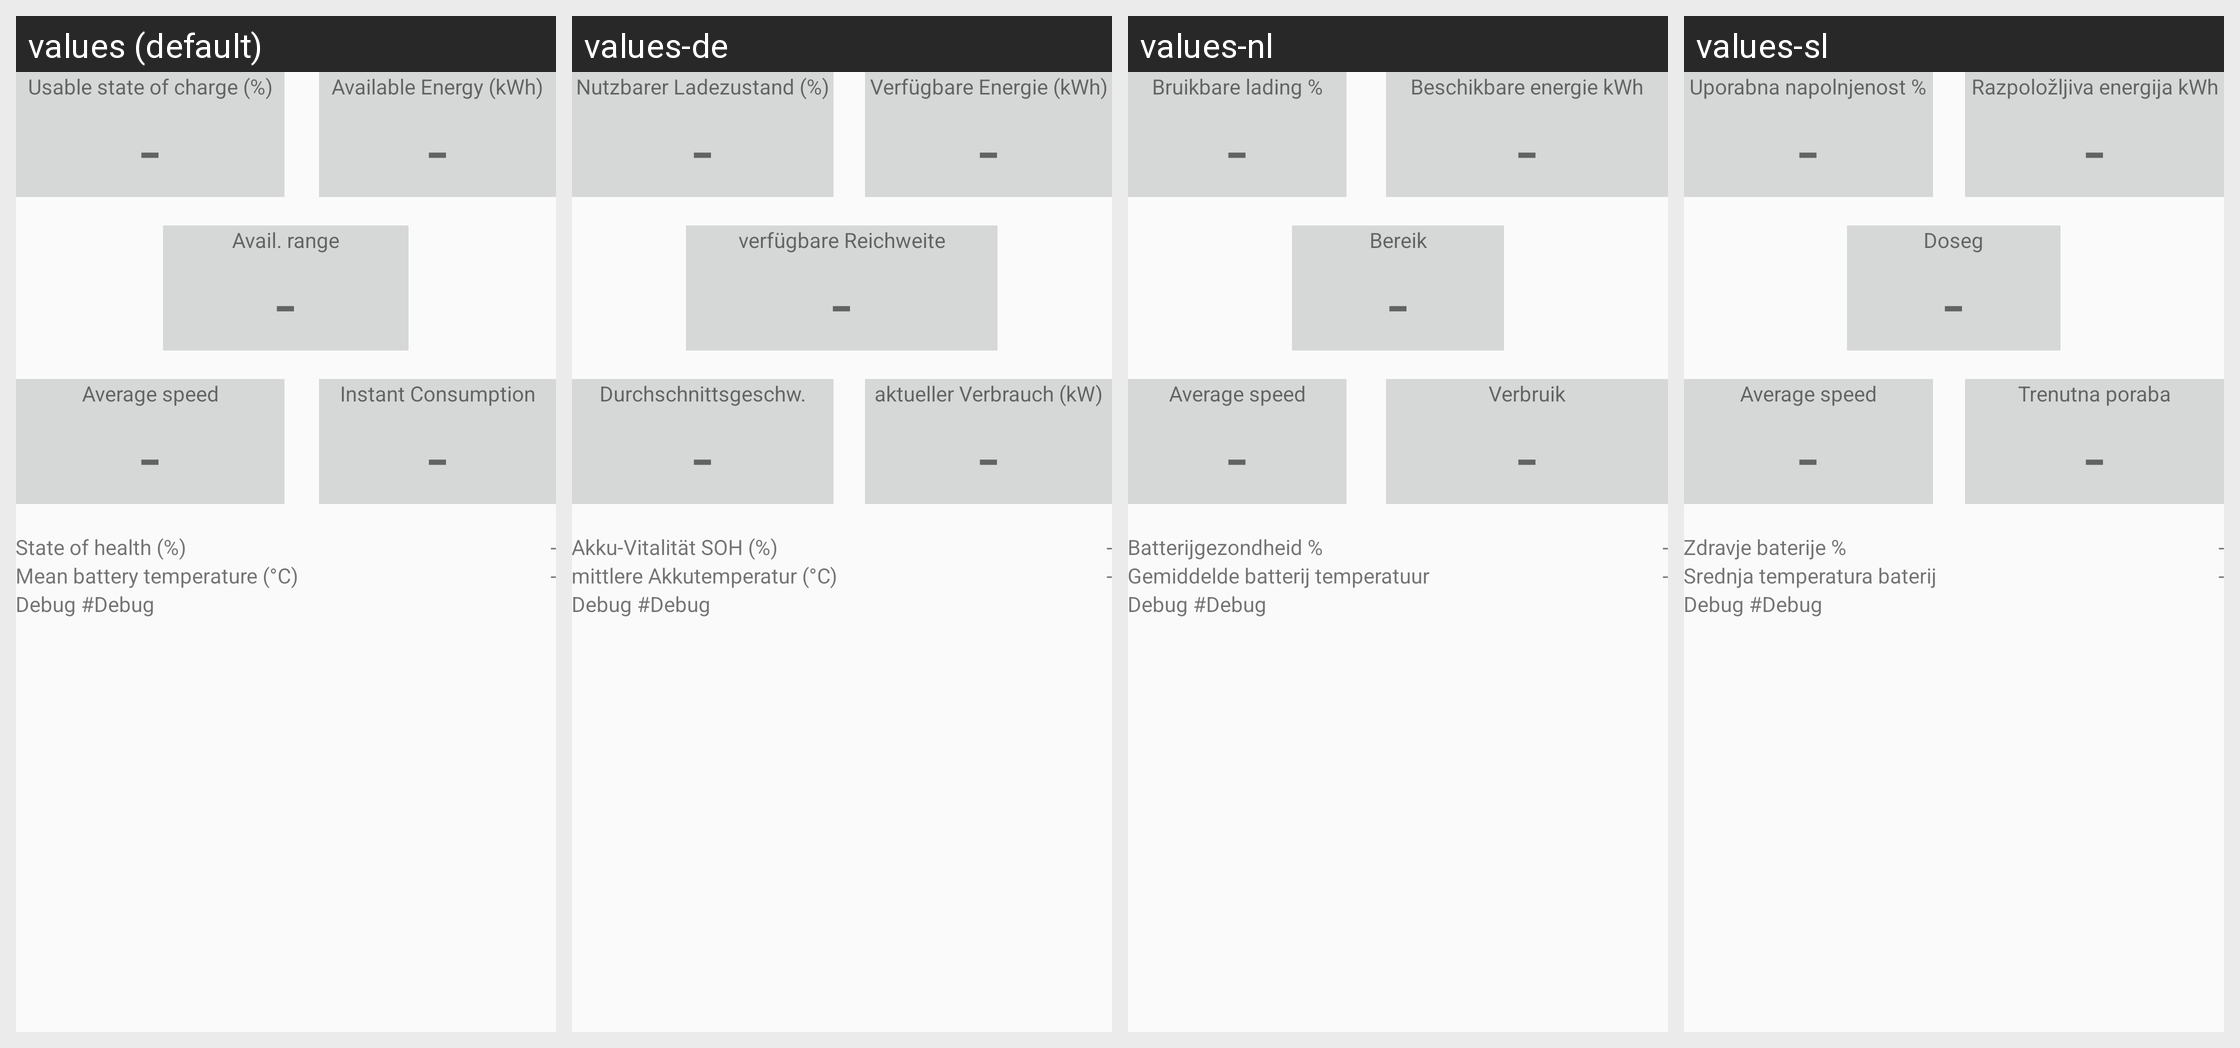

This grid shows one Android layout under several languages. Give, for every string resource on the screen, its name, the default text and each shown locale's text.
Android screen res/layout/activity_dashsummary.xml rendered under 4 locales, left to right: values (default), values-de, values-nl, values-sl. Device: Nexus 5 (rendered at 1080×1920; each locale shown at half size, 540×960, under a caption strip naming it); theme AppTheme.
Other locales in the repository, not shown: values-es, values-fr, values-hu, values-it, values-ro, values-ru, values-uk.
Strings drawn on this screen, with the default value and each locale's value (text and hints the layout hard-codes, and strings that could not be matched under every locale, appear in the picture but are not listed):

label_UserSOC
  values: Usable state of charge (%)
  values-de: Nutzbarer Ladezustand (%)
  values-nl: Bruikbare lading %
  values-sl: Uporabna napolnjenost %

label_AvEner
  values: Available Energy (kWh)
  values-de: Verfügbare Energie (kWh)
  values-nl: Beschikbare energie kWh
  values-sl: Razpoložljiva energija kWh

default_Dash
  values: -
  values-de: -  [not translated; the default value is used]
  values-nl: -  [not translated; the default value is used]
  values-sl: -  [not translated; the default value is used]

label_Range
  values: Avail. range
  values-de: verfügbare Reichweite
  values-nl: Bereik
  values-sl: Doseg

label_averageSpeed
  values: Average speed
  values-de: Durchschnittsgeschw.
  values-nl: Average speed  [not translated; the default value is used]
  values-sl: Average speed  [not translated; the default value is used]

label_InstantConsumption
  values: Instant Consumption
  values-de: aktueller Verbrauch (kW)
  values-nl: Verbruik
  values-sl: Trenutna poraba

label_SOH
  values: State of health (%)
  values-de: Akku-Vitalität SOH (%)
  values-nl: Batterijgezondheid %
  values-sl: Zdravje baterije %

label_HvTemp
  values: Mean battery temperature (°C)
  values-de: mittlere Akkutemperatur (°C)
  values-nl: Gemiddelde batterij temperatuur
  values-sl: Srednja temperatura baterij

label_debug
  values: Debug 
  values-de: Debug 
  values-nl: Debug 
  values-sl: Debug 

default_debug
  values: #Debug
  values-de: #Debug
  values-nl: #Debug
  values-sl: #Debug
